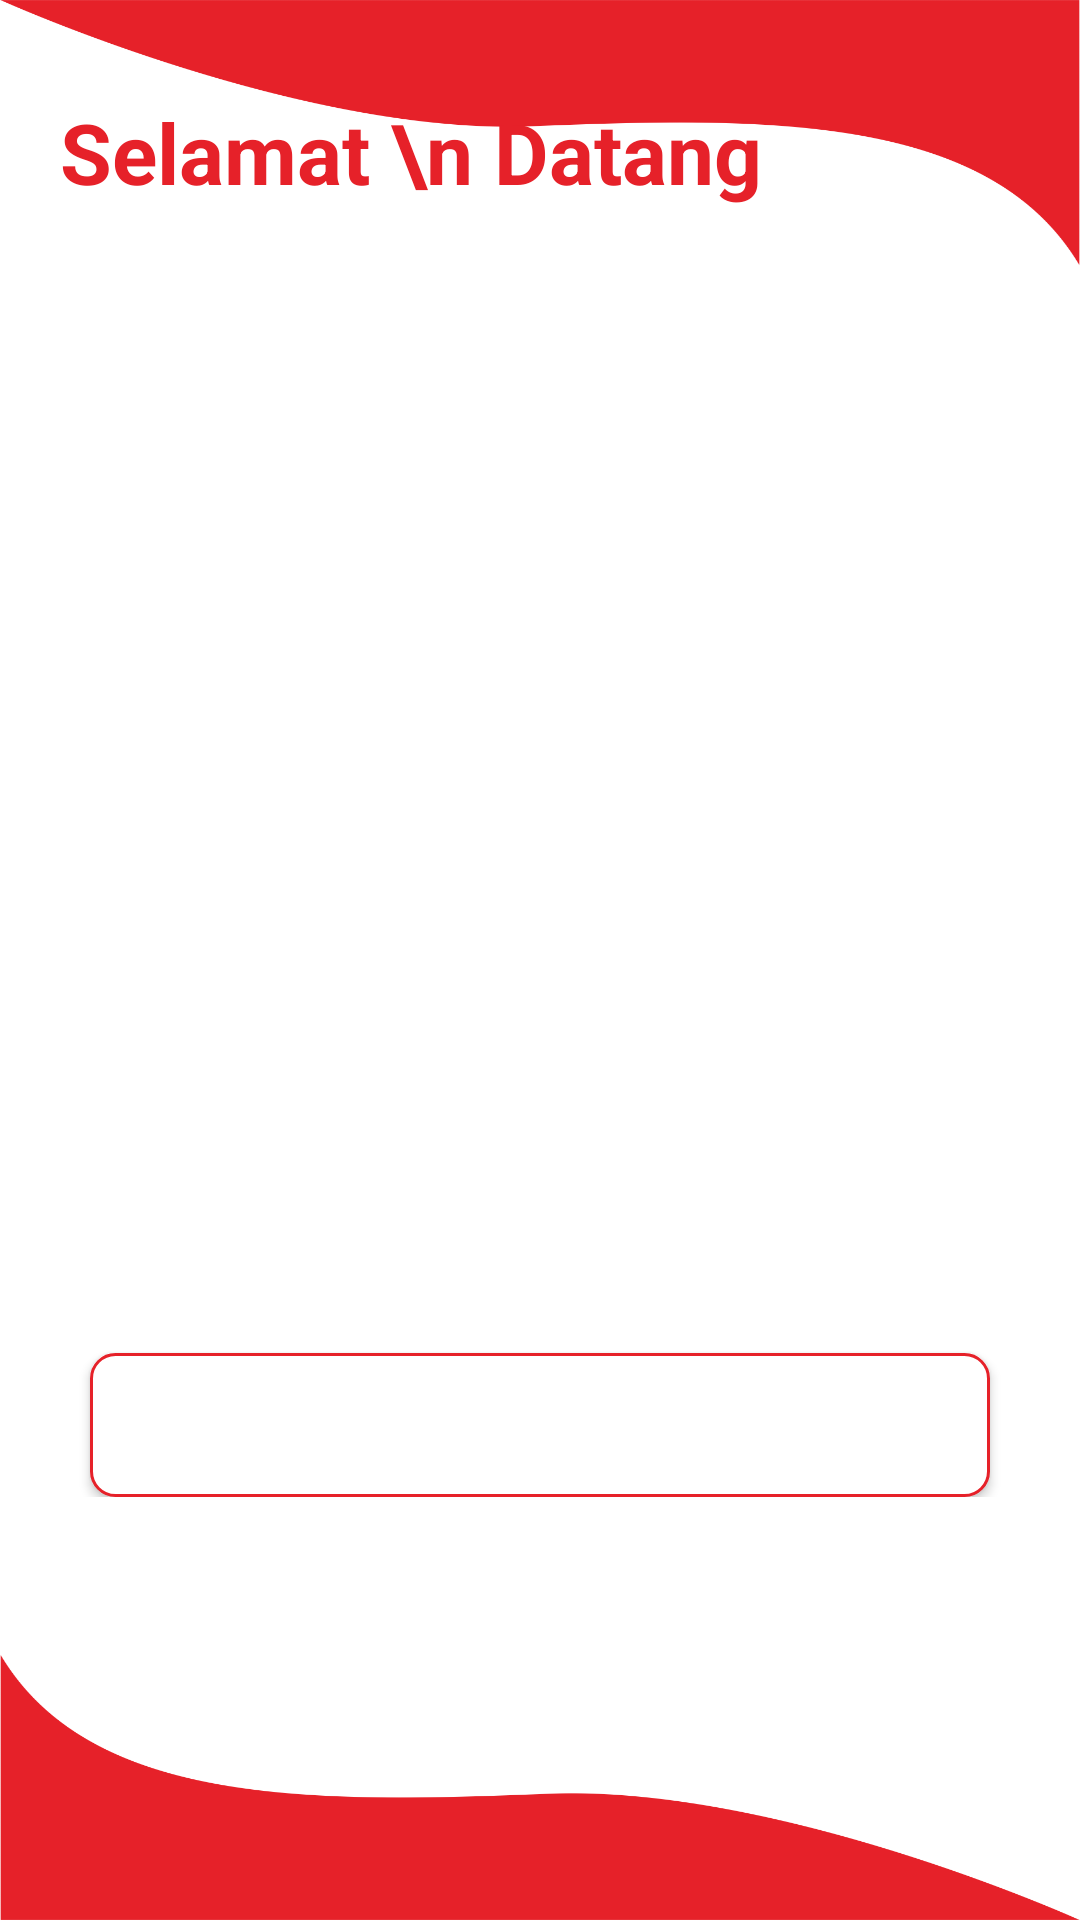

Reconstruct the res/layout file that produces this screen, plus the resources it refers to.
<!-- AndroidManifest.xml: application theme Theme.PerpustakaanApp -->
<!-- res/layout/fragment_home.xml -->
<?xml version="1.0" encoding="utf-8"?>
<RelativeLayout xmlns:android="http://schemas.android.com/apk/res/android"
    xmlns:tools="http://schemas.android.com/tools"
    android:layout_width="match_parent"
    android:layout_height="match_parent"
    android:background="@drawable/bgg"
    tools:context=".ui.home.fragment.HomeFragment">

    <TextView
        android:id="@+id/home_user"
        android:layout_width="wrap_content"
        android:layout_height="wrap_content"
        android:layout_marginTop="32dp"
        android:layout_marginEnd="24dp"
        android:layout_marginRight="24dp"
        android:layout_marginStart="20dp"
        android:text="Selamat \n Datang"
        android:textColor="@color/purple_500"
        android:textStyle="bold"
        android:textSize="28dp"
        android:layout_marginLeft="20dp" />

    <LinearLayout
        android:layout_width="match_parent"
        android:layout_height="wrap_content"
        android:orientation="vertical"
        android:layout_centerInParent="true">

        <ImageView
            android:layout_width="match_parent"
            android:layout_height="250dp"
            android:layout_marginTop="20dp"
            android:src="@drawable/logo"/>

        <Button
            android:id="@+id/fragHome_logout"
            android:layout_width="match_parent"
            android:layout_height="wrap_content"
            android:layout_marginStart="30dp"
            android:layout_marginTop="40dp"
            android:layout_marginEnd="30dp"
            android:background="@drawable/bgg_btn"
            android:textColor="@android:color/white"
            android:text="Logout"/>

    </LinearLayout>
</RelativeLayout>
<!-- resources referenced by this layout -->
<resources>
  <color name="purple_500">#E62129</color>
  <!-- drawable bgg: png bitmap (drawable, 62272 bytes) -->
  <!-- drawable bgg_btn (drawable) -->
  <?xml version="1.0" encoding="utf-8"?>
  <ripple xmlns:android="http://schemas.android.com/apk/res/android"
      xmlns:tools="http://schemas.android.com/tools"
      android:color="@color/purple_700"
      tools:targetApi="lollipop">
      <item>
  
          <shape android:shape="rectangle">
              <solid android:color="#FFFFFF"/>
              <stroke android:width="1dp" android:color="@color/purple_500"/>
              <corners android:radius="8dp"/>
          </shape>
  
      </item>
  </ripple>
  <style name="Theme.PerpustakaanApp" parent="Theme.MaterialComponents.DayNight.DarkActionBar">
          
          <item name="colorPrimary">@color/purple_500</item>
          <item name="colorPrimaryVariant">@color/purple_700</item>
          <item name="colorOnPrimary">@color/white</item>
          
          <item name="colorSecondary">@color/teal_200</item>
          <item name="colorSecondaryVariant">@color/teal_700</item>
          <item name="colorOnSecondary">@color/black</item>
          
          <item name="android:statusBarColor" tools:targetApi="l">?attr/colorPrimaryVariant</item>
          
      </style>
  <color name="purple_700">#B8141B</color>
  <color name="white">#FFFFFFFF</color>
  <color name="teal_200">#FF03DAC5</color>
  <color name="teal_700">#FF018786</color>
  <color name="black">#FF000000</color>
</resources>
